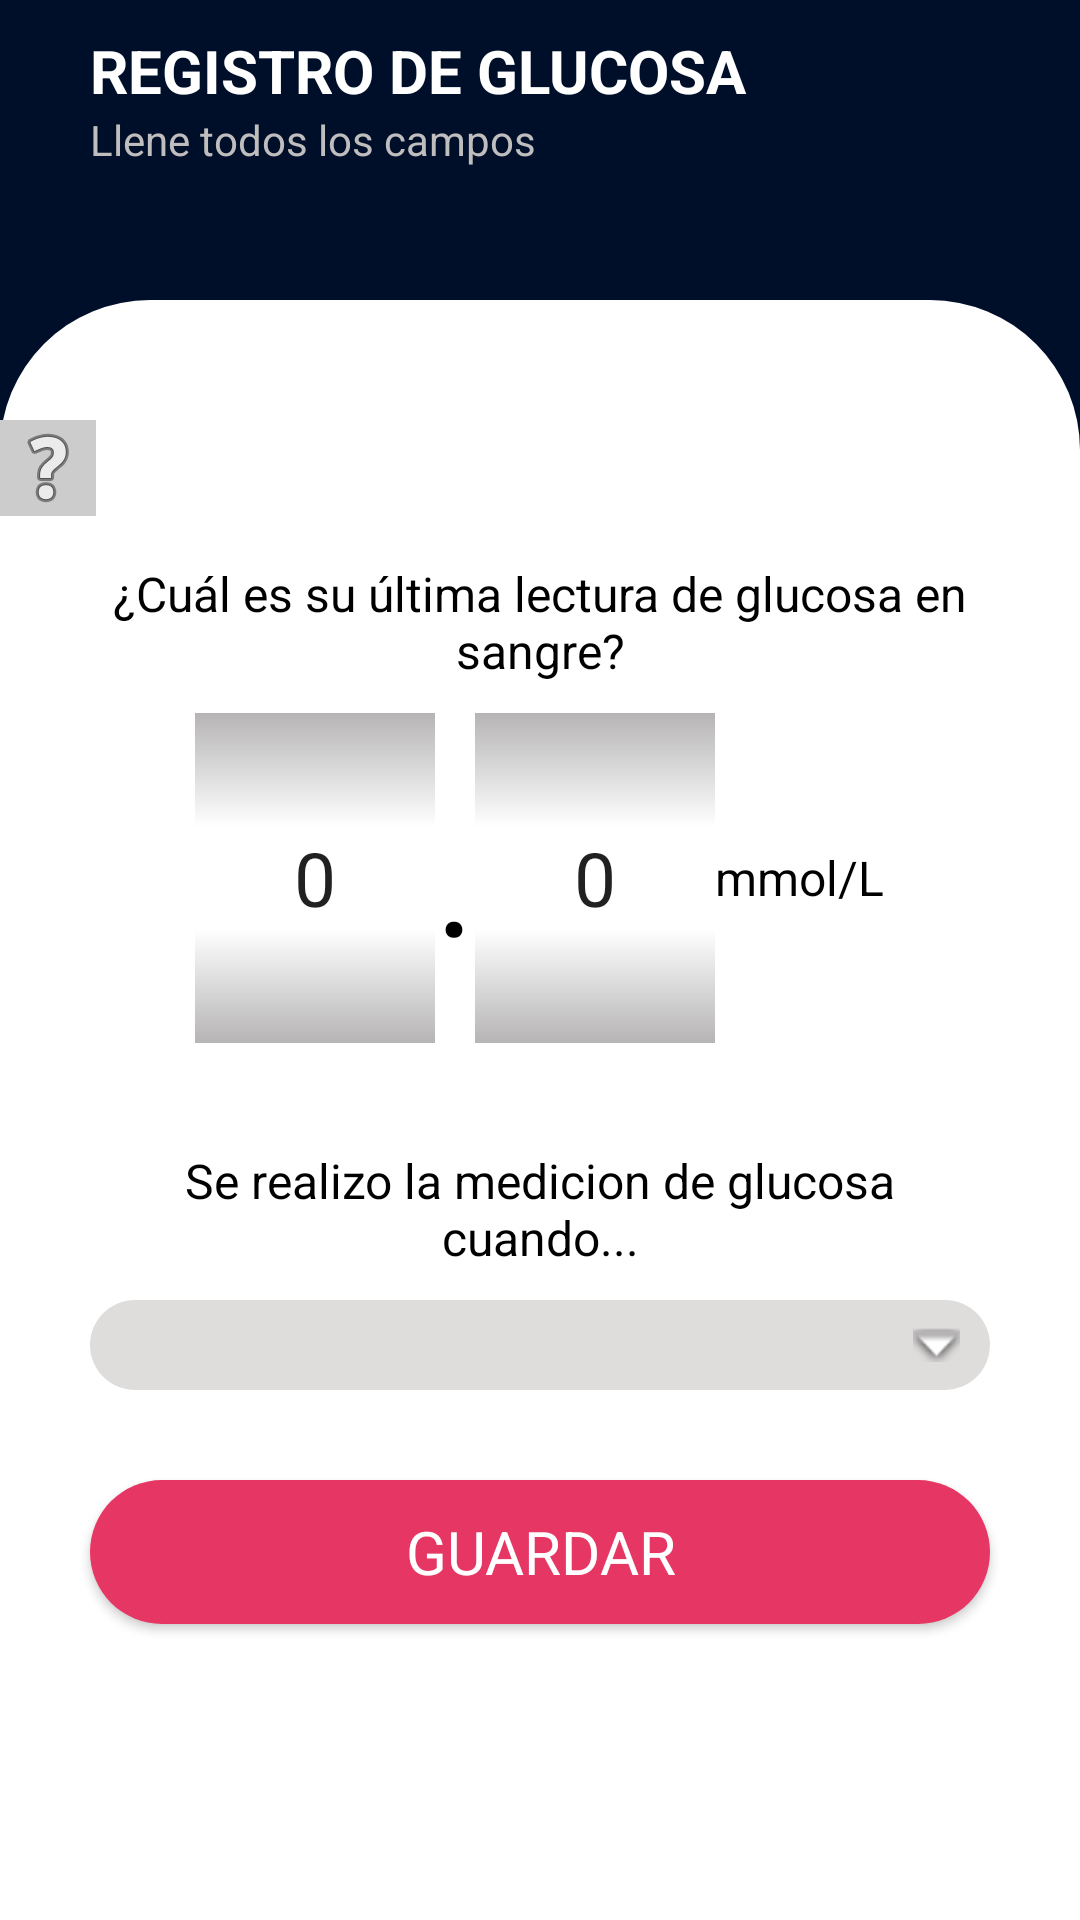

Layout XML and referenced resources for this Android screen:
<!-- AndroidManifest.xml: application theme AppTheme -->
<!-- res/layout/activity_glucosa.xml -->
<?xml version="1.0" encoding="utf-8"?>
<LinearLayout xmlns:android="http://schemas.android.com/apk/res/android"
    xmlns:app="http://schemas.android.com/apk/res-auto"
    xmlns:tools="http://schemas.android.com/tools"
    android:layout_width="match_parent"
    android:layout_height="match_parent"
    tools:context=".Glucosa"
    android:orientation="vertical"
    android:background="#000f29"
    >

    <LinearLayout
        android:layout_width="match_parent"
        android:layout_height="100dp"
        android:orientation="vertical">
    <TextView
    android:layout_width="match_parent"
    android:layout_height="wrap_content"
    android:text="REGISTRO DE GLUCOSA"
        android:textColor="#ffffff"
        android:textSize="20dp"
        android:fontFamily="sans-serif"
        android:layout_marginTop="10dp"
        android:layout_marginHorizontal="30dp"
        android:textStyle="bold"
    />
        <TextView
        android:layout_width="match_parent"
        android:layout_height="wrap_content"
        android:text="Llene todos los campos"
            android:textColor="#BFBDBD"
            android:layout_marginHorizontal="30dp"
            />

    </LinearLayout>
   <LinearLayout
       android:layout_width="match_parent"
       android:layout_height="match_parent"
       android:orientation="vertical"
       android:background="@drawable/fomulario"
       android:paddingVertical="40dp">
       <ImageView
           android:id="@+id/help_glucosa"
           android:layout_width="wrap_content"
           android:layout_height="wrap_content"
           android:src="@android:drawable/ic_menu_help"
           android:background="#ccc"/>
       <TextView
           android:id="@+id/textView"
           android:layout_width="match_parent"
           android:layout_height="wrap_content"
           android:text="@string/tex_glucosa"
           android:layout_marginTop="15dp"
           android:layout_marginHorizontal="30dp"
           android:textSize="16dp"
           android:fontFamily="sans-serif"
           android:textColor="#000000"
           android:textAlignment="center"
           android:gravity="center_horizontal" />
       <LinearLayout
           android:layout_width="wrap_content"
           android:layout_height="110dp"
           android:layout_margin="10dp"
           android:orientation="horizontal"
           android:layout_gravity="center"
           >

           <NumberPicker
           android:layout_width="80dp"
           android:layout_height="wrap_content"
           android:id="@+id/piker_1_g"
               android:solidColor="#B6B4B4"
               android:theme="@style/ThemeOverlay.NumberPicker"
           />

           <TextView
               android:layout_width="match_parent"
               android:layout_height="match_parent"
               android:text="."
               android:textSize="50dp"
               android:gravity="center"
               android:textColor="#000"
               />
           <NumberPicker
               android:layout_width="80dp"
               android:layout_height="wrap_content"
               android:id="@+id/piker_2_g"
               android:solidColor="#B6B4B4"
               android:theme="@style/ThemeOverlay.NumberPicker"

               />

           <TextView
               android:layout_width="wrap_content"
               android:layout_height="wrap_content"
               android:layout_gravity="center"
               android:text="mmol/L"
               android:textColor="#000"
               android:textSize="16dp"/>

   </LinearLayout>





    <TextView
        android:id="@+id/txt2"
        android:layout_width="match_parent"
        android:layout_height="wrap_content"
        android:layout_marginHorizontal="30dp"
        android:layout_marginTop="25dp"
        android:text="@string/text_glucosa2"
        android:textSize="16dp"
        android:fontFamily="sans-serif"
        android:textColor="#000000"
        android:textAlignment="center"
        android:gravity="center_horizontal" />

    <Spinner
        android:id="@+id/sppiner"
        android:layout_width="match_parent"
        android:layout_marginHorizontal="30dp"
        android:layout_height="30dp"
        android:layout_marginLeft="85dp"
        android:layout_marginTop="10dp"

        android:background="@drawable/sppiner_style"

        />



    <Button
        android:id="@+id/guardar_glucosa"
        android:layout_width="match_parent"
        android:layout_height="wrap_content"
        android:layout_marginTop="30dp"
        android:layout_marginHorizontal="30dp"
        android:layout_marginBottom="20dp"
        android:background="@drawable/btn_forma"
        android:elevation="5dp"
        android:text="GUARDAR"
        android:fontFamily="sans-serif"
        android:textColor="#FFFFFF"
        android:textSize="20sp"
        />
   </LinearLayout>
</LinearLayout>
<!-- resources referenced by this layout -->
<resources>
  <!-- drawable btn_forma (drawable) -->
  <?xml version="1.0" encoding="utf-8"?>
  <shape android:shape="rectangle" xmlns:android="http://schemas.android.com/apk/res/android">
  
      <solid android:color="#FFE63764"></solid>
      <corners android:radius="55dp"></corners>
  
  </shape>
  <!-- drawable fomulario (drawable) -->
  <?xml version="1.0" encoding="utf-8"?>
  <shape android:shape="rectangle" xmlns:android="http://schemas.android.com/apk/res/android">
  
      <solid android:color="#FFFFFF"></solid>
      <corners android:topLeftRadius="50dp"
               android:topRightRadius="50dp">
  
      </corners>
  
  </shape>
  <!-- drawable sppiner_style (drawable) -->
  <?xml version="1.0" encoding="utf-8"?>
  <selector xmlns:android="http://schemas.android.com/apk/res/android">
  
  
      <item>
  
          <layer-list>
  
              <item>
                  <shape android:shape="rectangle">
                  <solid android:color="#DFDCDC"/>
                      <corners android:radius="20dp"/>
                      <padding android:right="10dp"/>
  
                  </shape>
              </item>
              <item>
                  <bitmap android:gravity="center|end" android:src="@android:drawable/arrow_down_float"
                      />
  
              </item>
          </layer-list>
      </item>
  </selector>
  <string name="tex_glucosa">¿Cuál es su última lectura de glucosa en sangre?</string>
  <string name="text_glucosa2">Se realizo la medicion de glucosa cuando...</string>
  <style name="ThemeOverlay.NumberPicker" parent="">
          <item name="android:textSize">25dp</item>
      </style>
  <style name="AppTheme" parent="Theme.AppCompat.Light.DarkActionBar">
          
          <item name="colorPrimary">#FFFFFF</item>
          <item name="colorPrimaryDark">#000f29</item>
          <item name="colorAccent">#FFFFFF</item>
          <item name="colorControlNormal">#FFFFFF</item>
      </style>
</resources>
